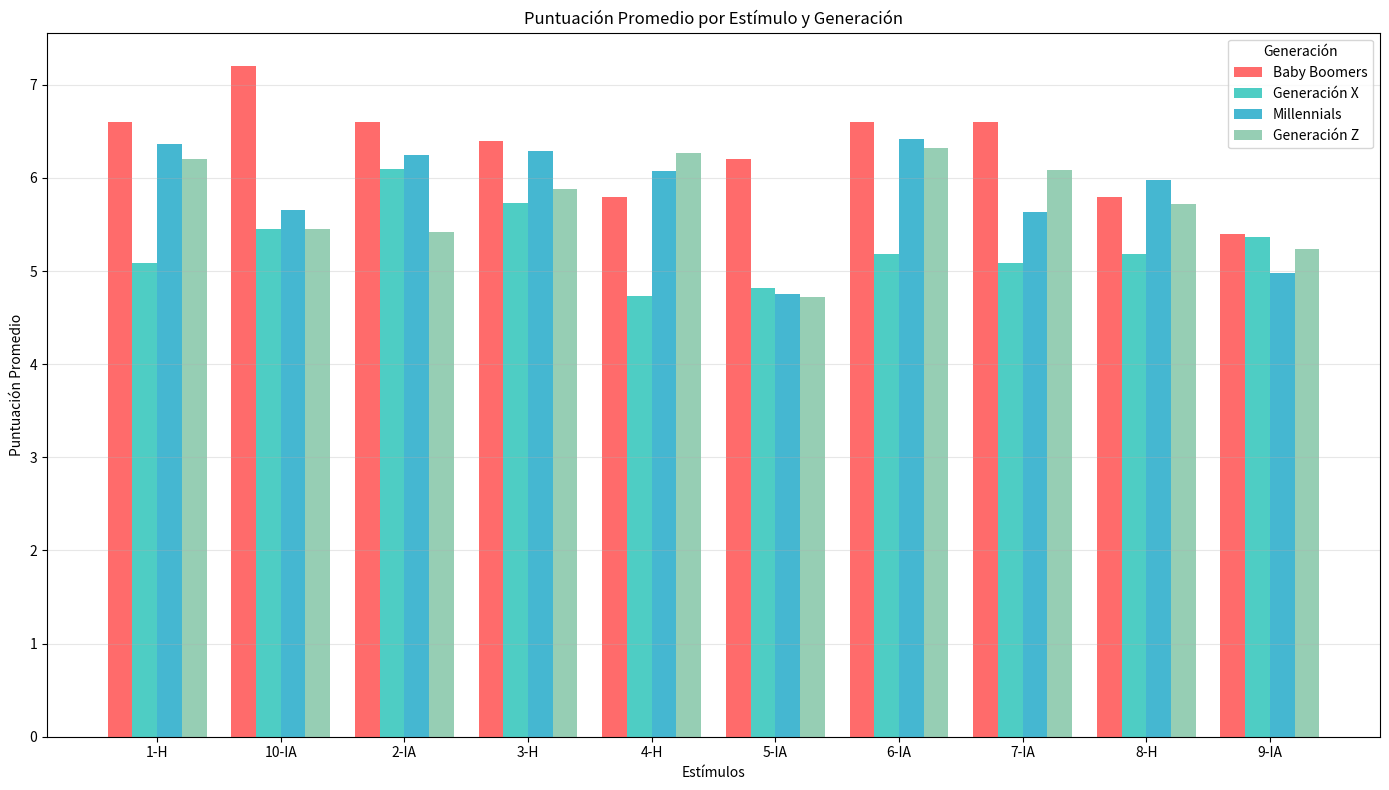

Here is the Python script that generated this plot:
# -*- coding: utf-8 -*-
"""
Análisis por generaciones del test subjetivo de calidad - Versión Simplificada
"""

import numpy as np
import matplotlib.pyplot as plt
import pandas as pd

# Definir rangos de generaciones
def clasificar_generacion(edad):
    if 61 <= edad <= 79:
        return 'Baby Boomers'
    elif 45 <= edad <= 60:
        return 'Generación X'
    elif 29 <= edad <= 44:
        return 'Millennials'
    elif 13 <= edad <= 28:
        return 'Generación Z'
    else:
        return 'Otra'

# Datos de respuestas 
respuestas = {
    '1-H':  (6,6,4,8,8,8,6,5,8,7,6,7,6,6,4,4,7,6,7,8,4,6,8,8,8,5,7,5,9,8,5,8,7,5,6,4,4,7,4,6,8,6,6,10,5,9,5,7,8,5,8,6,6,8,8,4,9,6,7,9,9,10,9,6,8,8,7,8,4,7,8,4,7,7,5,8,7,7,6,8,8,8,7,7,1,7,8,8,5,3,3,3,6,6,7,6,5,7,6,5,5,6,4,2,7,8,4,10,6,2,3,7,7,6,7,7,7,6,7,5,3,8,6,3,6,3,7,5,7,7,4,5,7,3,6,1,5,7,4,7,6,5,7,3,1,8,6,7,7,3,5,8,5,7,8,8),
    '2-IA': (8,5,3,4,6,6,4,5,6,6,4,3,8,4,6,3,8,6,5,8,5,7,6,3,7,3,7,6,9,7,1,5,7,4,7,2,1,6,7,6,7,7,6,10,1,7,5,4,8,2,7,3,7,6,5,5,7,5,7,8,9,9,6,6,7,4,6,8,6,4,7,10,8,7,2,8,8,10,9,6,8,7,5,8,1,6,7,8,6,5,2,6,5,6,8,8,6,4,5,5,5,6,3,1,4,7,2,9,5,2,8,7,8,5,6,2,6,7,4,4,3,8,4,5,5,5,5,5,5,6,7,6,7,3,5,5,7,6,5,5,8,6,5,7,1,5,5,6,8,5,6,5,8,7,8,8),
    '3-H':  (6,5,5,5,6,7,2,5,5,7,4,7,7,4,9,2,7,6,4,8,7,9,7,2,8,2,7,7,7,6,2,7,6,4,7,5,2,6,7,6,8,5,10,8,1,7,6,8,7,1,7,6,7,6,7,7,7,5,9,8,9,9,5,7,7,8,8,5,6,5,7,8,5,6,4,8,7,9,7,7,5,8,6,7,1,9,7,8,4,3,5,4,8,7,8,6,9,5,6,4,6,4,5,5,6,6,7,8,7,1,6,7,5,5,4,4,7,6,6,6,5,7,8,5,7,7,6,2,3,6,7,10,6,3,7,2,8,7,6,6,7,5,5,7,1,9,4,5,7,4,6,5,8,7,8,6),
    '4-H':  (6,4,4,4,8,7,2,6,6,6,7,7,6,5,9,7,6,5,5,8,8,8,6,7,7,2,5,7,9,7,2,8,4,6,8,3,5,5,6,7,8,4,9,9,8,8,7,8,7,1,8,5,4,9,9,4,8,5,8,9,8,8,9,7,5,7,7,9,2,6,8,8,6,5,5,8,7,9,4,5,6,6,6,9,1,10,6,9,5,2,8,4,2,6,7,7,4,3,5,6,3,6,5,5,7,7,6,8,6,5,5,7,5,6,5,2,6,6,5,4,5,8,8,5,7,7,5,6,7,5,7,9,5,7,6,7,3,5,8,7,7,5,4,7,1,8,5,7,5,3,5,4,7,8,9,8),
    '5-IA': (8,5,1,2,7,5,6,2,6,4,2,5,6,5,6,2,3,4,5,8,3,6,4,6,7,2,5,4,8,5,1,5,7,5,8,7,1,4,1,6,8,7,8,9,3,8,4,7,5,4,6,2,2,9,6,5,7,3,6,7,8,7,6,4,6,4,8,9,2,8,6,1,3,5,3,7,5,9,3,5,6,7,5,6,1,7,8,7,4,4,2,1,2,4,6,7,8,3,5,3,3,5,2,1,3,6,2,6,6,3,2,5,4,4,5,4,6,6,4,2,1,6,4,6,5,2,1,2,7,5,6,4,5,3,3,4,4,3,3,7,5,6,6,1,1,5,5,3,8,1,5,4,8,7,7,6),
    '6-IA': (8,5,5,8,8,7,7,5,5,5,4,8,7,8,10,3,3,6,5,8,3,10,5,5,8,2,7,8,8,7,3,5,6,4,6,7,6,6,6,6,9,8,8,4,5,8,7,4,6,3,8,2,7,7,7,7,8,5,8,10,9,9,9,8,8,3,7,9,6,7,9,4,9,7,6,6,7,9,5,6,10,8,6,8,1,8,7,7,7,7,10,6,8,7,7,8,9,7,6,5,5,5,4,2,6,7,8,7,7,1,5,5,4,7,6,5,8,7,8,6,1,10,6,7,5,6,5,8,7,4,3,7,5,4,8,8,5,6,5,6,7,5,7,1,1,4,7,6,6,6,5,5,8,7,8,8),
    '7-IA': (6,3,3,9,8,7,8,6,5,8,3,4,6,4,10,4,6,6,6,6,5,10,7,4,8,2,6,7,9,6,2,5,5,6,5,2,4,6,4,7,7,9,8,4,5,7,5,4,8,1,8,2,4,6,9,7,7,6,7,9,8,9,5,6,9,2,8,8,4,5,8,10,5,7,4,5,7,9,3,8,6,8,6,8,3,10,7,8,5,4,8,3,4,5,6,5,8,6,4,5,3,4,5,5,5,7,8,7,5,1,7,5,5,5,6,7,4,6,2,7,1,8,6,6,6,7,6,7,7,4,9,8,5,4,6,7,5,8,7,6,7,6,7,7,1,8,6,3,5,4,3,8,8,7,8,7),
    '8-H':  (7, 6, 6, 4, 9, 5, 5, 7, 6, 9, 8, 8, 6, 6, 1, 0, 5, 8, 8, 6, 7, 8, 8, 4, 1, 0, 8, 2, 7, 7, 8, 5, 3, 8, 4, 6, 8, 7, 3, 5, 5, 4, 7, 8, 9, 1, 0, 5, 7, 8, 8, 7, 4, 1, 0, 3, 2, 6, 8, 6, 8, 5, 7, 9, 9, 9, 8, 6, 9, 9, 8, 8, 4, 8, 8, 1, 0, 6, 6, 3, 6, 7, 9, 5, 6, 3, 8, 8, 9, 4, 6, 8, 7, 8, 2, 8, 7, 4, 7, 7, 6, 7, 7, 5, 7, 3, 7, 5, 5, 8, 7, 6, 8, 6, 4, 3, 7, 5, 7, 6, 8, 7, 7, 9, 8, 1, 8, 7, 5, 6, 8, 7, 3, 8, 5, 7, 1, 5, 5, 7, 5, 4, 4, 6, 3, 8, 4, 6, 7, 1, 1, 0, 4, 7, 5, 3, 7, 3, 8, 8, 8, 6),
    '9-IA': (8, 5, 1, 2, 7, 7, 8, 5, 6, 5, 4, 2, 7, 3, 1, 0, 3, 5, 7, 5, 7, 8, 9, 6, 8, 7, 1, 4, 6, 8, 6, 4, 5, 7, 4, 7, 8, 1, 5, 7, 4, 8, 7, 8, 6, 1, 8, 4, 5, 4, 1, 7, 2, 2, 7, 8, 3, 7, 4, 5, 8, 8, 9, 3, 5, 6, 6, 8, 8, 4, 3, 7, 1, 6, 6, 4, 7, 6, 9, 8, 7, 5, 6, 6, 8, 3, 4, 7, 4, 5, 6, 1, 0, 3, 1, 6, 6, 8, 7, 4, 5, 4, 3, 5, 4, 5, 7, 8, 8, 5, 6, 2, 7, 7, 5, 2, 5, 4, 8, 8, 4, 4, 2, 7, 3, 6, 6, 8, 5, 8, 3, 6, 3, 1, 6, 2, 4, 5, 5, 8, 4, 5, 6, 6, 6, 1, 1, 5, 4, 4, 5, 4, 5, 2, 9, 8, 8, 8),
    '10-IA': (6, 3, 2, 6, 8, 8, 8, 6, 8, 8, 7, 3, 8, 4, 1, 0, 3, 5, 7, 6, 8, 5, 1, 0, 5, 9, 8, 2, 5, 8, 8, 7, 4, 8, 8, 3, 7, 8, 3, 6, 3, 6, 6, 8, 9, 1, 0, 1, 8, 5, 8, 5, 3, 9, 3, 6, 6, 6, 4, 7, 7, 7, 9, 9, 9, 4, 5, 6, 8, 8, 7, 4, 6, 8, 8, 6, 6, 3, 8, 6, 1, 0, 8, 7, 5, 7, 5, 8, 2, 4, 6, 5, 6, 7, 1, 0, 7, 6, 7, 7, 8, 8, 6, 5, 3, 3, 6, 6, 2, 6, 8, 7, 6, 7, 2, 6, 6, 7, 8, 5, 3, 5, 8, 6, 4, 1, 6, 4, 5, 7, 8, 8, 4, 3, 5, 6, 7, 6, 4, 3, 7, 5, 8, 5, 6, 5, 5, 7, 7, 1, 8, 7, 5, 8, 4, 5, 2, 5, 8, 6, 8),
}

# EDADES: Cada elemento debe corresponder a la edad del participante i
edades_participantes = (60,25,19,25,19,24,19,21,29,27,21,20,30,21,20,24,23,21,29,39,25,25,24,23,24,32,32,28,22,23,26,21,30,21,24,21,25,24,23,34,25,19,18,20,22,29,18,25,18,24,19,21,31,19,19,27,21,32,34,27,19,31,24,31,24,27,47,21,45,19,22,24,25,61,39,38,38,32,30,25,29,25,31,21,24,25,52,30,32,32,32,39,38,31,36,27,22,22,40,19,26,23,23,28,31,22,43,30,25,24,26,41,41,27,24,27,28,24,26,22,39,22,25,22,39,27,24,23,25,61,35,24,56,23,21,24,21,27,21,30,29,58,62,60,58,25,26,37,48,49,59,25,62,64,25,25)  # ¡USAR TUS DATOS REALES AQUÍ!

# Crear DataFrame
data = []
for idx, edad in enumerate(edades_participantes):
    generacion = clasificar_generacion(edad)
    for estimulo, valores in respuestas.items():
        if idx < len(valores):
            data.append({
                'Estimulo': estimulo,
                'Tipo': 'Humano' if 'H' in estimulo else 'IA',
                'Valor': valores[idx],
                'Generacion': generacion
            })

df = pd.DataFrame(data)

# Filtrar generaciones de interés
generaciones = ['Baby Boomers', 'Generación X', 'Millennials', 'Generación Z']
df_filtrado = df[df['Generacion'].isin(generaciones)]

# Calcular promedios por estímulo y generación
promedios = df_filtrado.groupby(['Estimulo', 'Generacion'])['Valor'].mean().unstack()

# Configurar gráfico
plt.figure(figsize=(14, 8))
n_estimulos = len(promedios.index)
bar_width = 0.2
index = np.arange(n_estimulos)

# Colores para cada generación
colores = {
    'Baby Boomers': '#FF6B6B',
    'Generación X': '#4ECDC4',
    'Millennials': '#45B7D1',
    'Generación Z': '#96CEB4'
}

# Crear barras para cada generación
for i, gen in enumerate(generaciones):
    plt.bar(index + i * bar_width, promedios[gen], bar_width,
            label=gen, color=colores[gen])

# Configuración del gráfico
plt.xlabel('Estímulos')
plt.ylabel('Puntuación Promedio')
plt.title('Puntuación Promedio por Estímulo y Generación')
plt.xticks(index + bar_width * 1.5, promedios.index)
plt.legend(title='Generación')
plt.grid(axis='y', alpha=0.3)
plt.tight_layout()

plt.show()




